Run: headless pygame with SDL's dummy video driver; simulated clock (each Clock.tick advances the game by its frame time, no real sleeping); random seed 0; keys injected as events and as key.get_pressed() state; no mouse input.
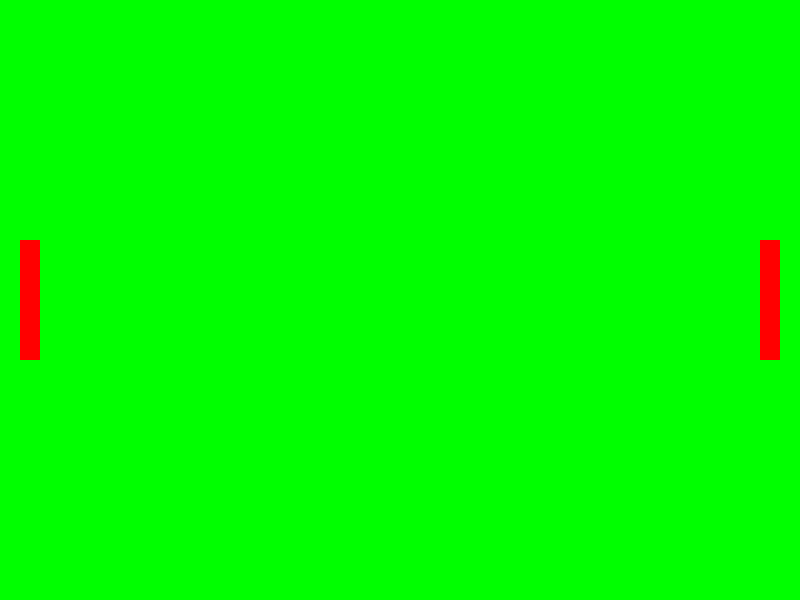
Frame 1 of 4 · flips 1–60 · no input
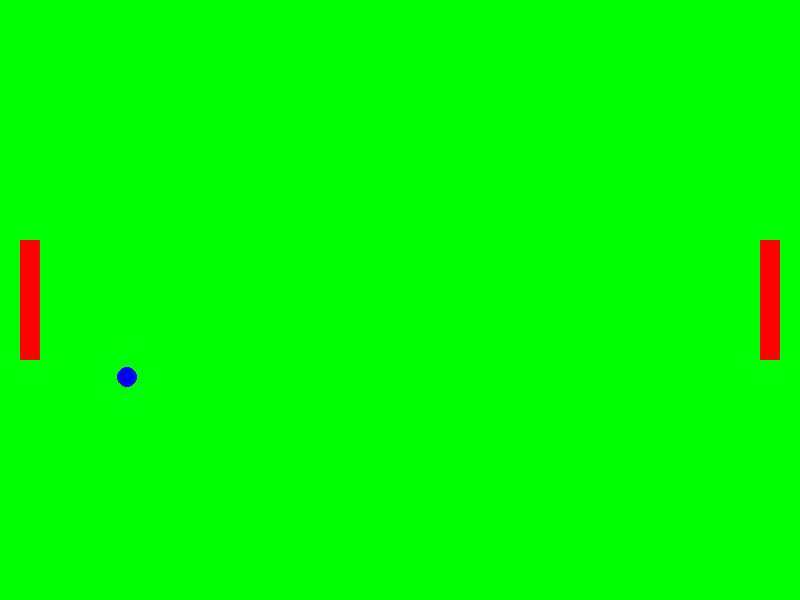
Frame 2 of 4 · flips 61–180 · tapped SPACE, RETURN · held RIGHT (→), D
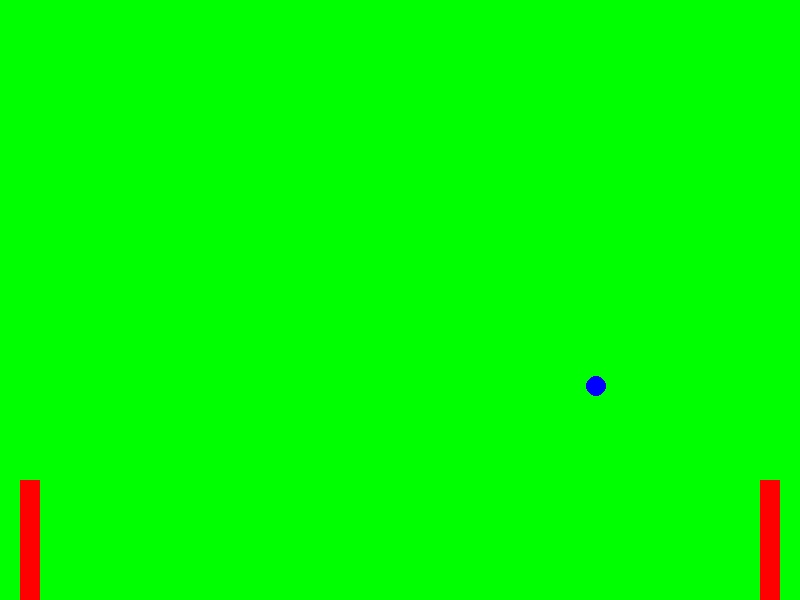
Frame 3 of 4 · flips 181–300 · held DOWN (↓), S
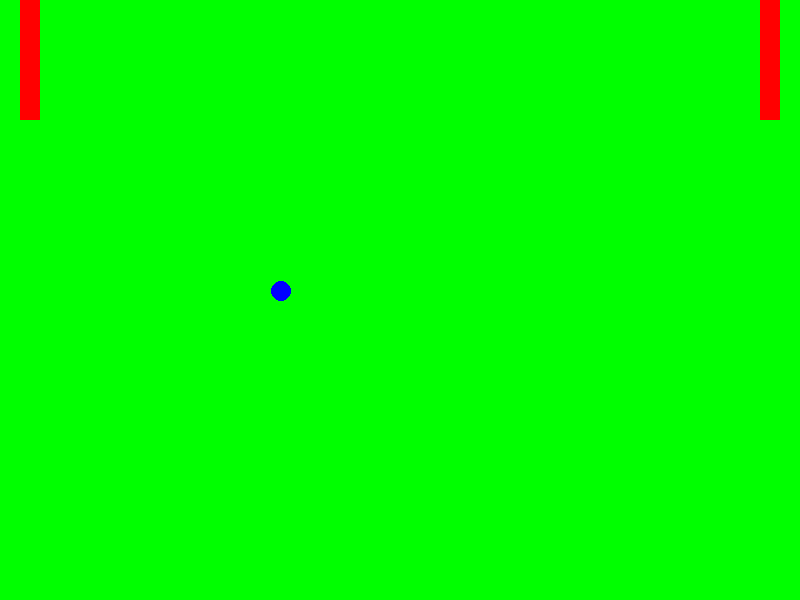
Frame 4 of 4 · flips 301–420 · held LEFT (←), A, UP (↑), W

The pygame program that drew these frames:

import pygame

#Basic Set Up
pygame.init()
clock = pygame.time.Clock()

#define screen variables
SCREEN_WIDTH = 800
SCREEN_HEIGHT = 600
screen = pygame.display.set_mode((SCREEN_WIDTH,SCREEN_HEIGHT))
pygame.display.set_caption("Pong Tutorial")

#Game Variable
play = True

#Define colors
RED = (255,0,0)
BLUE = (0,0,255)
GREEN = (0,255,0)
BLACK = (0,0,0)

#create class for player
class Player:
    #define intialization module(gets called automatically when object is created
    #only function that does not have to be called to be used)
    def __init__(self, player, pos_x, pos_y, color):
        self.player = player
        self.pos_x = pos_x
        self.pos_y = pos_y
        self.height = 120
        self.width = 20
        self.rect = pygame.Rect(self.pos_x,self.pos_y, self.width,self.height)
        self.color = color


    def move(self):
        vel_y = 0
        SPEED = 10
        
        key = pygame.key.get_pressed()
        #checks for which player it is first
        #then for which button is pressed and determines
        #positive and negative speed depending (top of the screen = 0)
        if self.player == 1:
            if key[pygame.K_w]:
                vel_y = -SPEED
            if key[pygame.K_s]:    
                vel_y = SPEED
        if self.player == 2:
            if key[pygame.K_UP]:
                vel_y = -SPEED
            if key[pygame.K_DOWN]:
                vel_y = SPEED
            
            
        #keeps the players within the bounds of the screen
        if self.rect.top + vel_y <= 0:
            vel_y = -self.rect.top
        if self.rect.bottom + vel_y >= SCREEN_HEIGHT:
            vel_y = SCREEN_HEIGHT - self.rect.bottom

        #updates the rectangle of the player from the velocity of y    
        self.rect.y += vel_y
        
    def draw(self, surface):
        pygame.draw.rect(surface, self.color, self.rect)

#create class for ball
class Ball:
    #define intialization module(gets called automatically when object is created
    #only function that does not have to be called to be used)
    def __init__(self, pos_x, pos_y, color):
        self.pos_x = pos_x
        self.pos_y = pos_y
        self.height = 20
        self.width = 20
        self.radius = 10
        self.rect = pygame.Rect(self.pos_x - self.radius,self.pos_y - self.radius, self.width,self.height)
        self.rect.center = (self.pos_x,self.pos_y)
        self.color = color
        self.vel_x = 7
        self.vel_y = 7

    def move(self, player_one, player_two):

        #if the ball hits the bottom of the screen or the top of the screen
        #it "bounces" and changes directions
        if self.rect.bottom >= SCREEN_HEIGHT:
            self.vel_y *= -1
        if self.rect.top <= 0:
            self.vel_y *= -1

        #Checks for collision with either of the paddles
        if self.rect.colliderect(player_one) or self.rect.colliderect(player_two):   
            self.vel_x *= -1

        #If the ball goes off the screen it resets to let the
        #losing player serve
        if self.rect.left >= SCREEN_WIDTH:
            self.pos_x = player_two.rect.left - self.radius  
            self.pos_y = player_two.rect.centery
            self.vel_x = -7 
            self.vel_y = -7

        if self.rect.right <= 0:
            self.pos_x = player_one.rect.right + self.radius
            self.pos_y = player_one.rect.centery
            self.vel_x = 7
            self.vel_y = 7
            
        #Updated the ball position x and y with the change in velocities
        self.pos_y += self.vel_y
        self.pos_x += self.vel_x

        #updates the rectangle of the ball
        self.rect.center = (self.pos_x,self.pos_y)

    
    def draw(self, surface):
        pygame.draw.circle(surface, self.color, (self.pos_x,self.pos_y) , self.radius)

#create instances of the players and ball
player1 = Player(1, 20, SCREEN_HEIGHT / 2 - 60, RED)
player2 = Player(2, SCREEN_WIDTH - 40, SCREEN_HEIGHT / 2 - 60, RED)
ball = Ball(SCREEN_WIDTH/2, SCREEN_HEIGHT/2, BLUE)


#main game loop
while play:

    #keeps game at 60 fps
    clock.tick(60)

    #fills background
    screen.fill(GREEN)

    #draw players and ball
    player1.draw(screen)
    player2.draw(screen)
    ball.draw(screen)

    #move players and ball
    player1.move()
    player2.move()
    ball.move(player1, player2)

    #event handler for pygame events
    for event in pygame.event.get():
        if event.type == pygame.QUIT:
            play = False

    #updates image for screen
    pygame.display.update()
            
pygame.quit()
